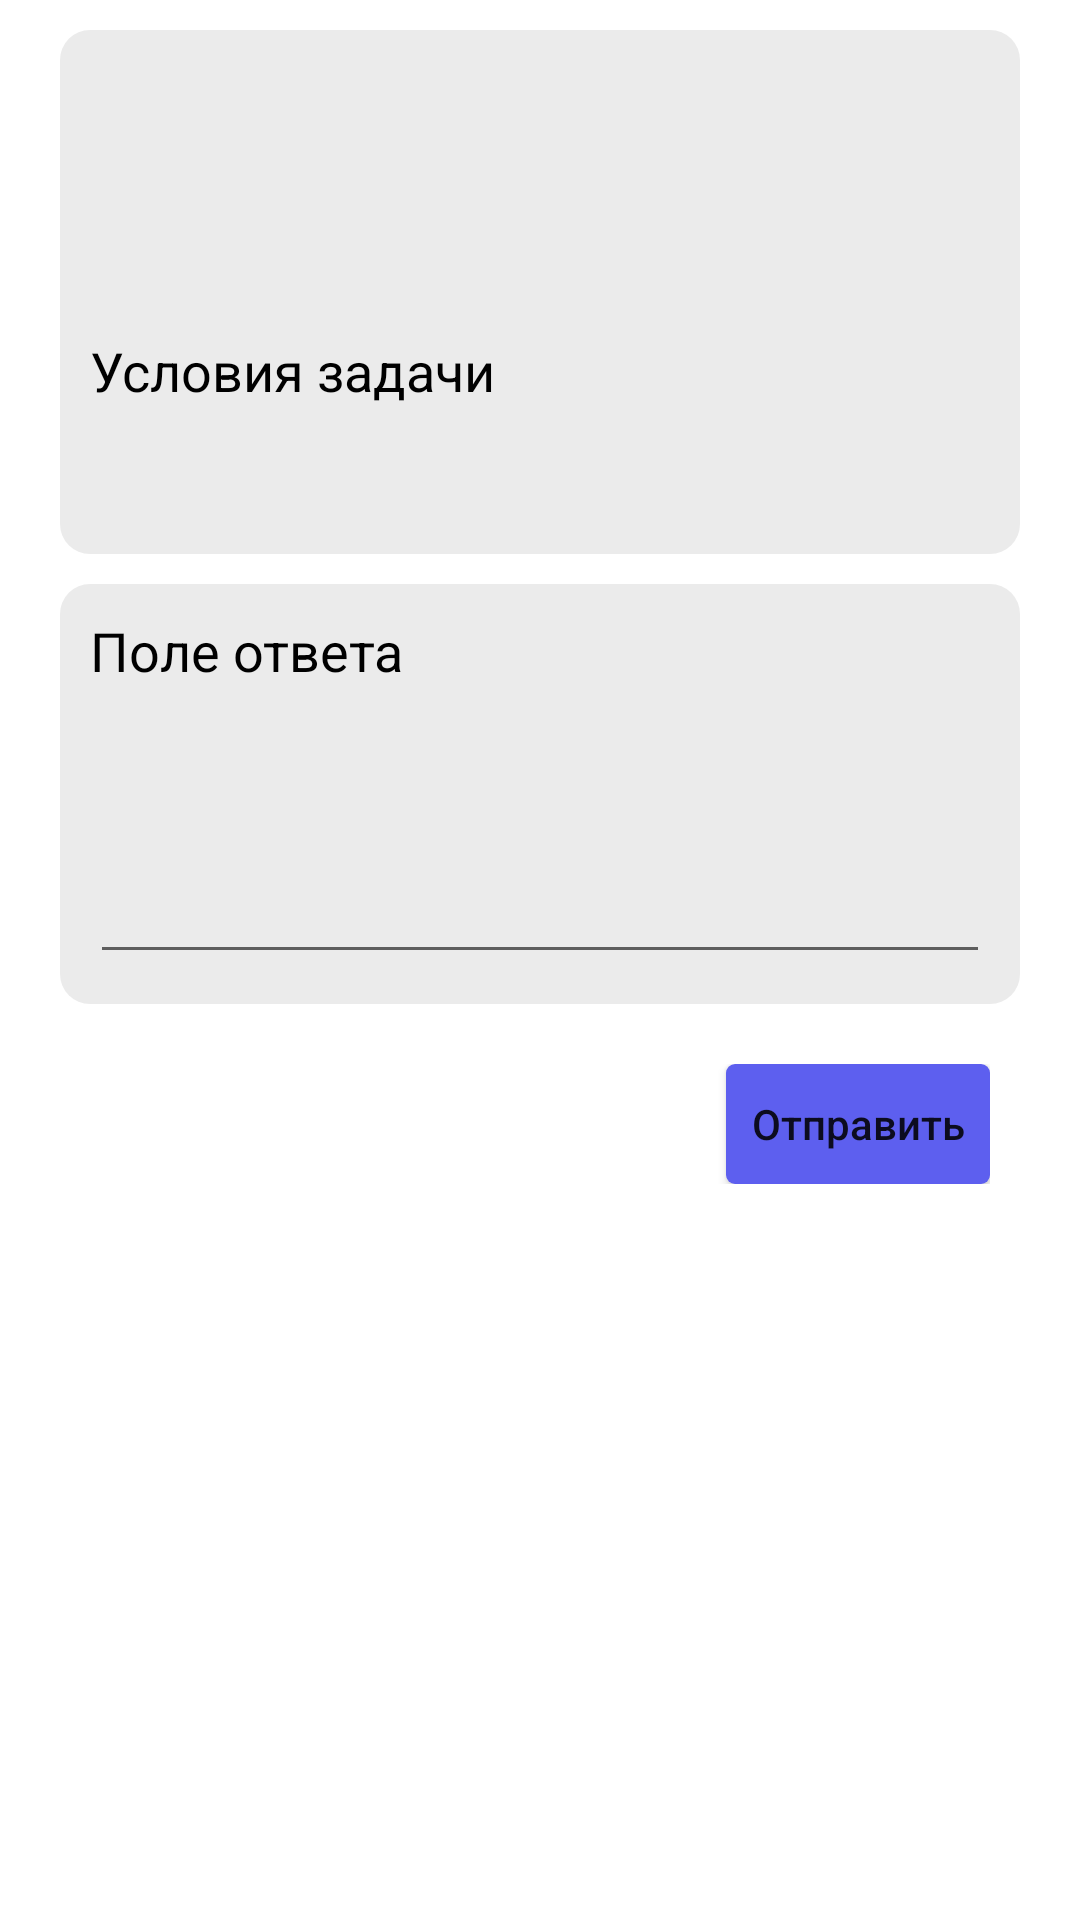

Layout XML and referenced resources for this Android screen:
<!-- AndroidManifest.xml: application theme AppTheme -->
<!-- res/layout/fragment_main_subjects_testing.xml -->
<?xml version="1.0" encoding="utf-8"?>
<androidx.core.widget.NestedScrollView xmlns:android="http://schemas.android.com/apk/res/android"
    xmlns:tools="http://schemas.android.com/tools"
    android:layout_width="match_parent"
    android:layout_height="match_parent"
    tools:context=".ui.mainapp.fragments.subjects.fragment.testing.TestingFragment">

    <RelativeLayout
        android:id="@+id/containerTesting"
        android:layout_width="match_parent"
        android:layout_height="wrap_content"
        android:paddingStart="20dp"
        android:paddingTop="10dp"
        android:paddingEnd="20dp"
        android:paddingBottom="10dp">


        <RelativeLayout
            android:id="@+id/containerMainTesting"
            android:layout_width="match_parent"
            android:layout_height="wrap_content"
            android:layout_marginBottom="10dp"
            android:background="@drawable/bg_button_shape"
            android:backgroundTint="@color/grey_easy"
            android:padding="10dp">

            <TextView
                android:id="@+id/tvTitleTesting"
                android:layout_width="wrap_content"
                android:layout_height="wrap_content"
                android:layout_alignParentStart="true"
                android:layout_alignParentTop="true"
                android:layout_alignParentEnd="true"
                android:layout_marginBottom="20dp"
                android:theme="@style/h2"
                tools:text="12345" />

            <TextView
                android:id="@+id/tvTitleThemeTesting"
                android:layout_width="wrap_content"
                android:layout_height="wrap_content"
                android:layout_below="@id/tvTitleTesting"
                android:layout_alignParentStart="true"
                android:layout_alignParentEnd="true"
                android:layout_marginBottom="20dp"
                android:theme="@style/h3"
                tools:text="12345" />

            <TextView
                android:id="@+id/tvConstTesting"
                android:layout_width="wrap_content"
                android:layout_height="wrap_content"
                android:layout_below="@id/tvTitleThemeTesting"
                android:layout_alignParentStart="true"
                android:layout_alignParentEnd="true"
                android:layout_marginBottom="20dp"
                android:text="Условия задачи"
                android:theme="@style/h3" />


            <TextView
                android:id="@+id/tvBodyTheoremTesting"
                android:layout_width="match_parent"
                android:layout_height="wrap_content"
                android:layout_below="@id/tvConstTesting"
                android:theme="@style/p_material"
                tools:text="123252" />


        </RelativeLayout>

        <RelativeLayout
            android:id="@+id/container2Testing"
            android:layout_width="match_parent"
            android:layout_height="wrap_content"
            android:layout_below="@+id/containerMainTesting"
            android:layout_marginBottom="10dp"
            android:background="@drawable/bg_button_shape"
            android:backgroundTint="@color/grey_easy"
            android:visibility="gone"
            android:padding="10dp">

            <TextView
                android:id="@+id/tvConstTesting2"
                android:layout_width="match_parent"
                android:layout_height="wrap_content"
                android:layout_marginBottom="20dp"
                android:text="Вложения"
                android:theme="@style/h3" />

            <View
                android:layout_width="80dp"
                android:layout_height="80dp"
                android:layout_below="@id/tvConstTesting2"
                android:background="@drawable/bg_button_shape"
                android:backgroundTint="@color/grey_easy2" />

        </RelativeLayout>

        <RelativeLayout
            android:id="@+id/container3Testing"
            android:layout_width="match_parent"
            android:layout_height="wrap_content"
            android:layout_below="@+id/container2Testing"
            android:layout_marginBottom="10dp"
            android:background="@drawable/bg_button_shape"
            android:backgroundTint="@color/grey_easy"
            android:padding="10dp">

            <TextView
                android:id="@+id/tvConstTesting3"
                android:layout_width="match_parent"
                android:layout_height="wrap_content"
                android:layout_marginBottom="20dp"
                android:text="Поле ответа"
                android:theme="@style/h3" />

            <EditText
                android:layout_width="match_parent"
                android:layout_height="wrap_content"
                android:layout_marginTop="20dp"
                android:minHeight="100dp"/>

        </RelativeLayout>

        <RelativeLayout
            android:id="@+id/container4Testing"
            android:layout_width="match_parent"
            android:layout_height="wrap_content"
            android:layout_below="@+id/container3Testing"
            android:padding="10dp">

            <Button
                android:layout_width="wrap_content"
                android:layout_height="40dp"
                android:layout_alignParentEnd="true"
                android:background="@drawable/button_shape"
                android:text="Отправить"
                android:textAllCaps="false" />

        </RelativeLayout>


    </RelativeLayout>


</androidx.core.widget.NestedScrollView>
<!-- resources referenced by this layout -->
<resources>
  <color name="grey_easy">#26777777</color>
  <color name="grey_easy2">#26494949</color>
  <!-- drawable bg_button_shape (drawable) -->
  <?xml version="1.0" encoding="utf-8"?>
  <ripple xmlns:android="http://schemas.android.com/apk/res/android"
      android:color="#000">
      <item>
          <shape android:shape="rectangle">
              <solid android:color="@color/iris_100" />
              <corners android:radius="10dp"/>
          </shape>
      </item>
  </ripple>
  <!-- drawable button_shape (drawable) -->
  <?xml version="1.0" encoding="utf-8"?>
  <selector xmlns:android="http://schemas.android.com/apk/res/android">
      <item android:state_pressed="true">
          <shape android:shape="rectangle">
              <corners android:radius="3dip" />
              <solid android:color="@color/iris_80"/>
          </shape>
      </item>
      <item android:state_focused="true">
          <shape android:shape="rectangle">
              <corners android:radius="3dip" />
              <solid android:color="@color/iris_90"/>
          </shape>
      </item>
      <item>
          <shape android:shape="rectangle">
              <corners android:radius="3dip" />
              <solid android:color="@color/iris_100"/>
          </shape>
  
      </item>
  </selector>
  <style name="h2" parent="@style/AppTheme">
          <item name="android:textColor">@color/black</item>
          <item name="android:textSize">20sp</item>
          <item name="android:textStyle">normal</item>
      </style>
  <style name="h3" parent="@style/AppTheme">
          <item name="android:textColor">@color/black</item>
          <item name="android:textSize">18sp</item>
          <item name="android:textStyle">normal</item>
      </style>
  <style name="p_material" parent="@style/AppTheme">
          <item name="android:textColor">@color/grey_80</item>
      </style>
  <style name="AppTheme" parent="Theme.MaterialComponents.DayNight.NoActionBar">
          
          <item name="colorPrimary">@color/iris_100</item>
          <item name="colorPrimaryVariant">@color/iris_80</item>
          <item name="colorOnPrimary">@color/white</item>
          
          <item name="colorSecondary">@color/fuschia_100</item>
          <item name="colorSecondaryVariant">@color/fuschia_90</item>
          <item name="colorOnSecondary">@color/fuschia_70</item>
          
          <item name="android:statusBarColor" tools:targetApi="l">?attr/colorPrimaryVariant</item>
          
      </style>
  <color name="iris_100">#5D5FEF</color>
  <color name="iris_80">#4E50C8</color>
  <color name="iris_90">#585AE1</color>
  <color name="black">#FF000000</color>
  <color name="grey_80">#191919</color>
  <color name="white">#FFFFFF</color>
  <color name="fuschia_100">#FFC700</color>
  <color name="fuschia_90">#EDB900</color>
  <color name="fuschia_70">#CC9F00</color>
</resources>
